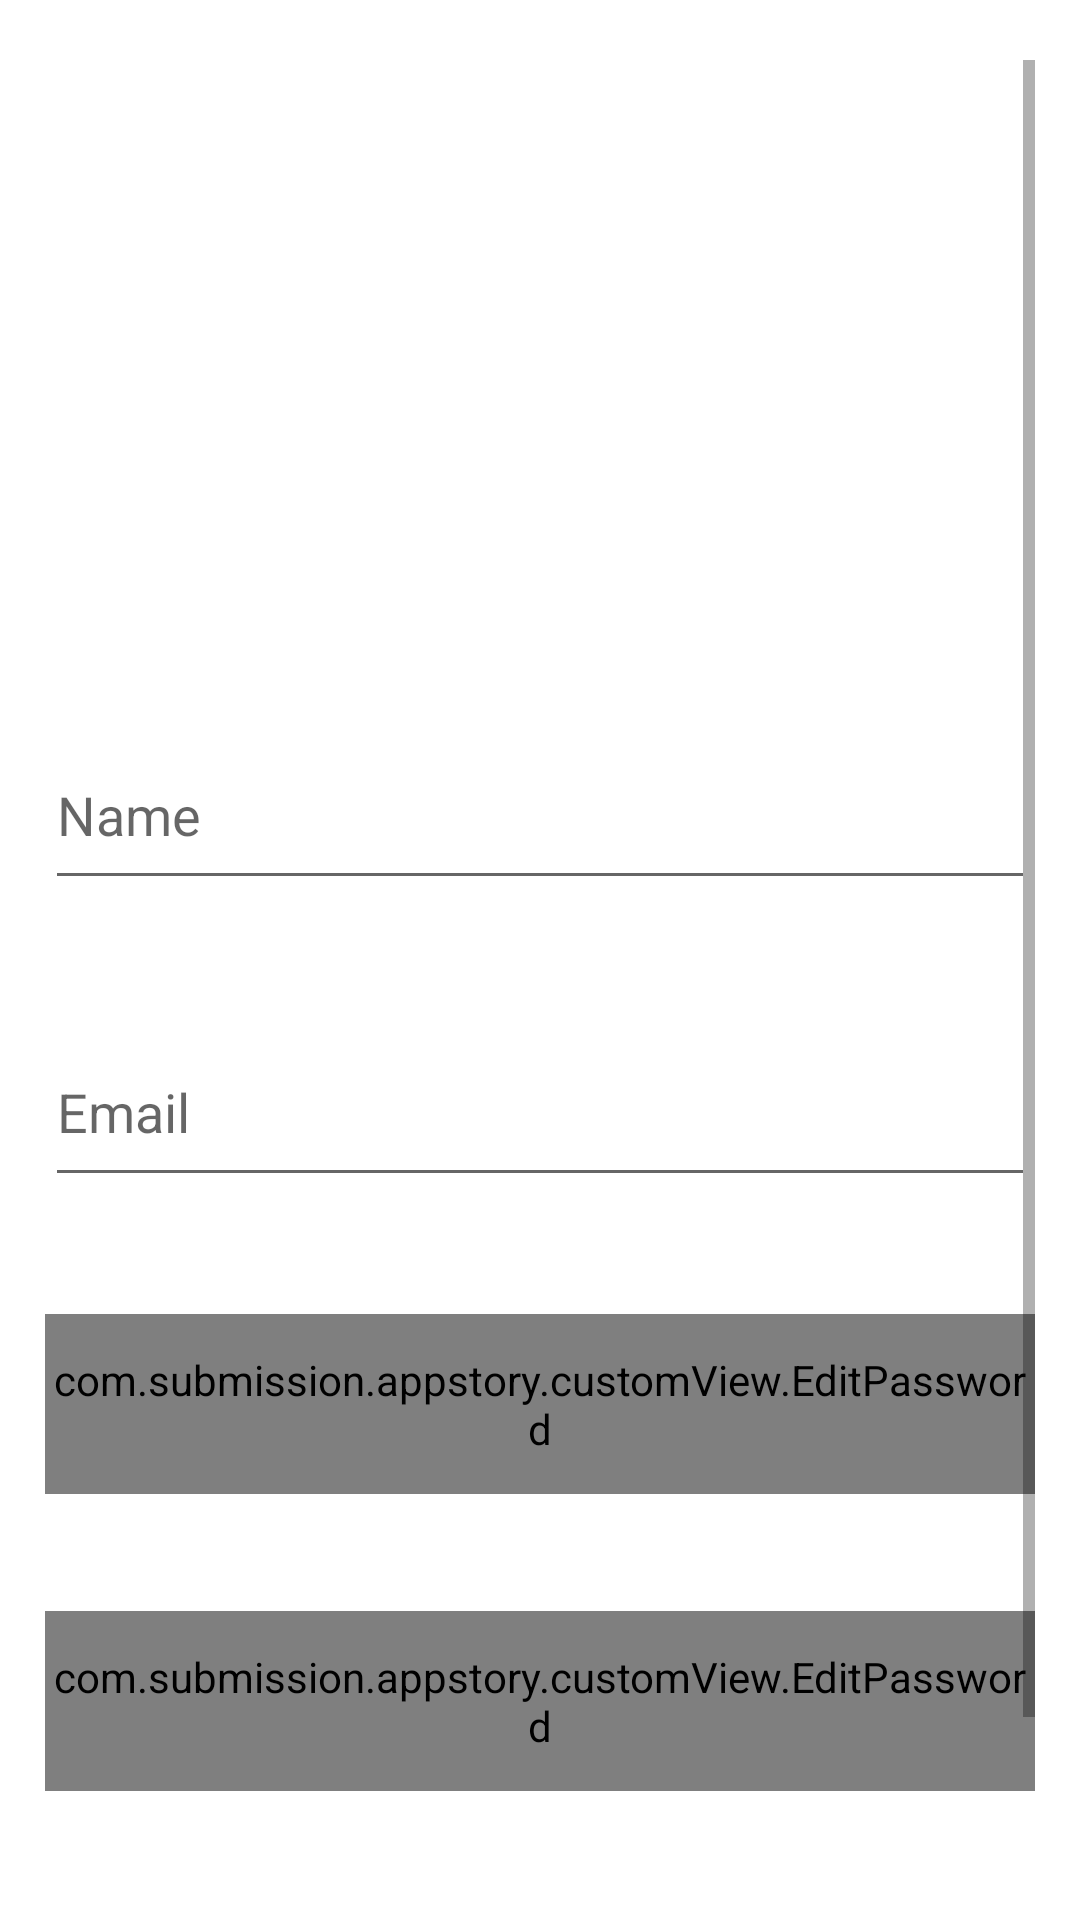

This screen was rendered from an Android layout file. Write that file and the resources it references.
<!-- AndroidManifest.xml: application theme Theme.AppStory -->
<!-- res/layout/activity_register.xml -->
<?xml version="1.0" encoding="utf-8"?>
<androidx.constraintlayout.widget.ConstraintLayout
    xmlns:android="http://schemas.android.com/apk/res/android"
    xmlns:tools="http://schemas.android.com/tools"
    xmlns:app="http://schemas.android.com/apk/res-auto"
    android:layout_width="match_parent"
    android:layout_height="match_parent"
    android:paddingStart="15dp"
    android:paddingEnd="15dp"
    android:paddingTop="20dp"
    tools:context=".RegisterActivity">

    <ProgressBar
        android:id="@+id/load_register"
        android:layout_width="wrap_content"
        android:layout_height="wrap_content"
        android:visibility="gone"
        app:layout_constraintBottom_toBottomOf="parent"
        app:layout_constraintEnd_toEndOf="parent"
        app:layout_constraintStart_toStartOf="parent"
        app:layout_constraintTop_toTopOf="parent"
        tools:visibility="visible" />

    <ScrollView
        android:layout_width="match_parent"
        android:layout_height="wrap_content"
        app:layout_constraintBottom_toBottomOf="parent"
        app:layout_constraintEnd_toEndOf="parent"
        app:layout_constraintStart_toStartOf="parent"
        app:layout_constraintTop_toTopOf="parent">

        <LinearLayout
            android:id="@+id/layout_register_info"
            android:layout_width="match_parent"
            android:layout_height="wrap_content"
            android:orientation="vertical">

            <ImageView
                android:id="@+id/iv_photo"
                android:transitionName="profile"
                android:layout_width="200dp"
                android:layout_height="200dp"
                android:layout_gravity="center_horizontal"
                android:layout_marginBottom="20dp"
                android:src="@drawable/ic_account_circle" />

            <EditText
                android:id="@+id/ed_register_name"
                android:transitionName="name"
                android:layout_width="match_parent"
                android:layout_height="60dp"
                android:hint="@string/name"
                android:inputType="textPersonName" />

            <TextView
                android:id="@+id/tv_name_alert"
                android:layout_width="match_parent"
                android:layout_height="wrap_content"
                android:layout_marginBottom="20dp"
                android:textColor="#FF0000"
                android:visibility="visible" />

            <EditText
                android:id="@+id/ed_register_email"
                android:transitionName="email"
                android:layout_width="match_parent"
                android:layout_height="60dp"
                android:hint="@string/email"
                android:inputType="textEmailAddress" />

            <TextView
                android:id="@+id/tv_email_alert"
                android:layout_width="match_parent"
                android:layout_height="wrap_content"
                android:layout_marginBottom="20dp"
                android:textColor="#FF0000"
                android:visibility="visible" />

            <com.submission.appstory.customView.EditPassword
                android:id="@+id/ed_register_password"
                android:transitionName="password"
                android:layout_width="match_parent"
                android:layout_height="60dp"
                android:hint="@string/password"
                android:inputType="textPassword" />

            <TextView
                android:id="@+id/tv_password_alert"
                android:layout_width="match_parent"
                android:layout_height="wrap_content"
                android:layout_marginBottom="20dp"
                android:textColor="#FF0000"
                android:visibility="visible" />

            <com.submission.appstory.customView.EditPassword
                android:id="@+id/ed_register_password_confirmation"
                android:transitionName="password"
                android:layout_width="match_parent"
                android:layout_height="60dp"
                android:hint="@string/confirm_password"
                android:inputType="textPassword" />

            <TextView
                android:id="@+id/tv_password2_alert"
                android:layout_width="match_parent"
                android:layout_height="wrap_content"
                android:layout_marginBottom="20dp"
                android:textColor="#FF0000"
                android:visibility="visible" />

            <Button
                android:id="@+id/btn_register"
                android:transitionName="regbutton"
                android:layout_width="160dp"
                android:layout_height="80dp"
                android:layout_gravity="center_horizontal"
                android:text="@string/register" />
        </LinearLayout>
    </ScrollView>

</androidx.constraintlayout.widget.ConstraintLayout>
<!-- resources referenced by this layout -->
<resources>
  <string name="confirm_password">Confirm Password</string>
  <string name="email">Email</string>
  <string name="name">Name</string>
  <string name="password">Password</string>
  <string name="register">Register</string>
  <style name="Theme.AppStory" parent="Theme.MaterialComponents.DayNight.DarkActionBar">
          
          <item name="colorPrimary">@color/purple_500</item>
          <item name="colorPrimaryVariant">@color/purple_700</item>
          <item name="colorOnPrimary">@color/white</item>
          
          <item name="colorSecondary">@color/teal_200</item>
          <item name="colorSecondaryVariant">@color/teal_700</item>
          <item name="colorOnSecondary">@color/black</item>
          
          <item name="android:statusBarColor">?attr/colorPrimaryVariant</item>
          
  
          <item name="android:windowActivityTransitions">true</item>
          <item name="android:windowEnterTransition">@android:transition/move</item>
          <item name="android:windowExitTransition">@android:transition/move</item>
      </style>
  <!-- not gathered from this repository: default colours our renderer supplied (Android Studio template values) -->
  <color name="purple_500">#FF6200EE</color>
  <color name="purple_700">#FF3700B3</color>
  <color name="teal_200">#FF03DAC5</color>
  <color name="teal_700">#FF018786</color>
  <color name="black">#FF000000</color>
  <color name="white">#FFFFFFFF</color>
</resources>
